Run: headless pygame with SDL's dummy video driver; simulated clock (each Clock.tick advances the game by its frame time, no real sleeping); random seed 0; keys injected as events and as key.get_pressed() state; no mouse input.
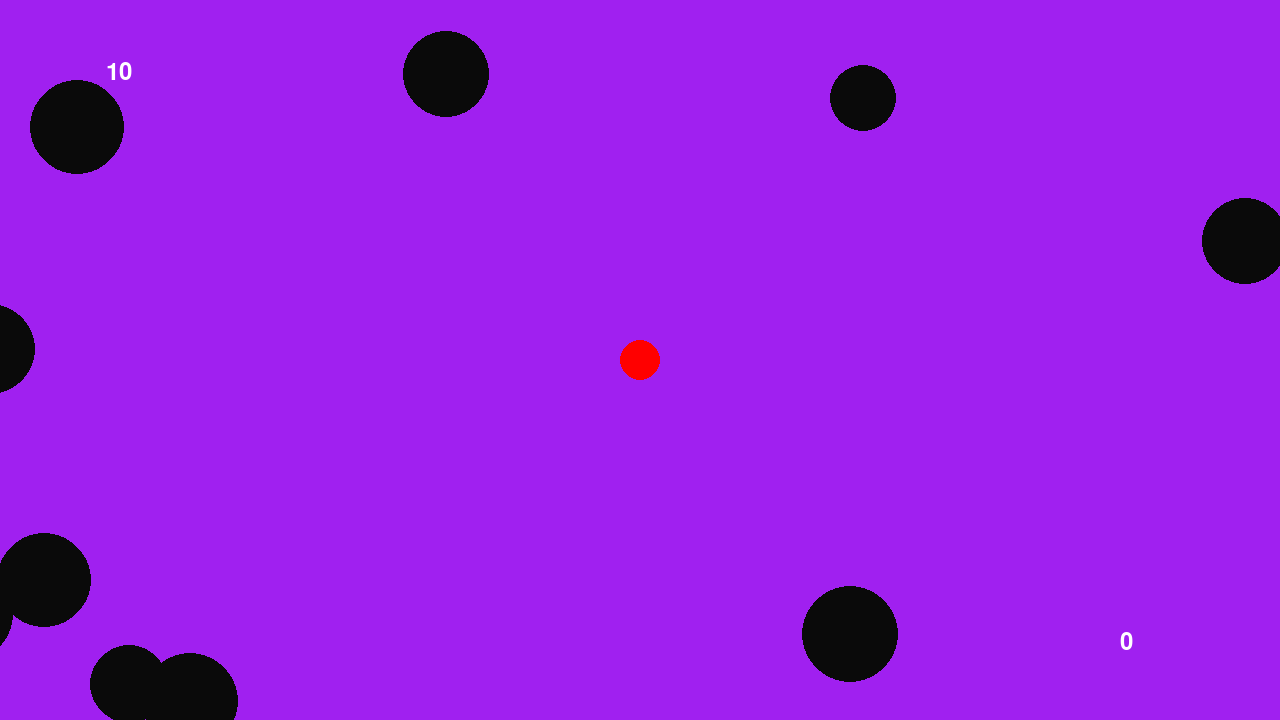
Frame 1 of 4 · flips 1–60 · no input
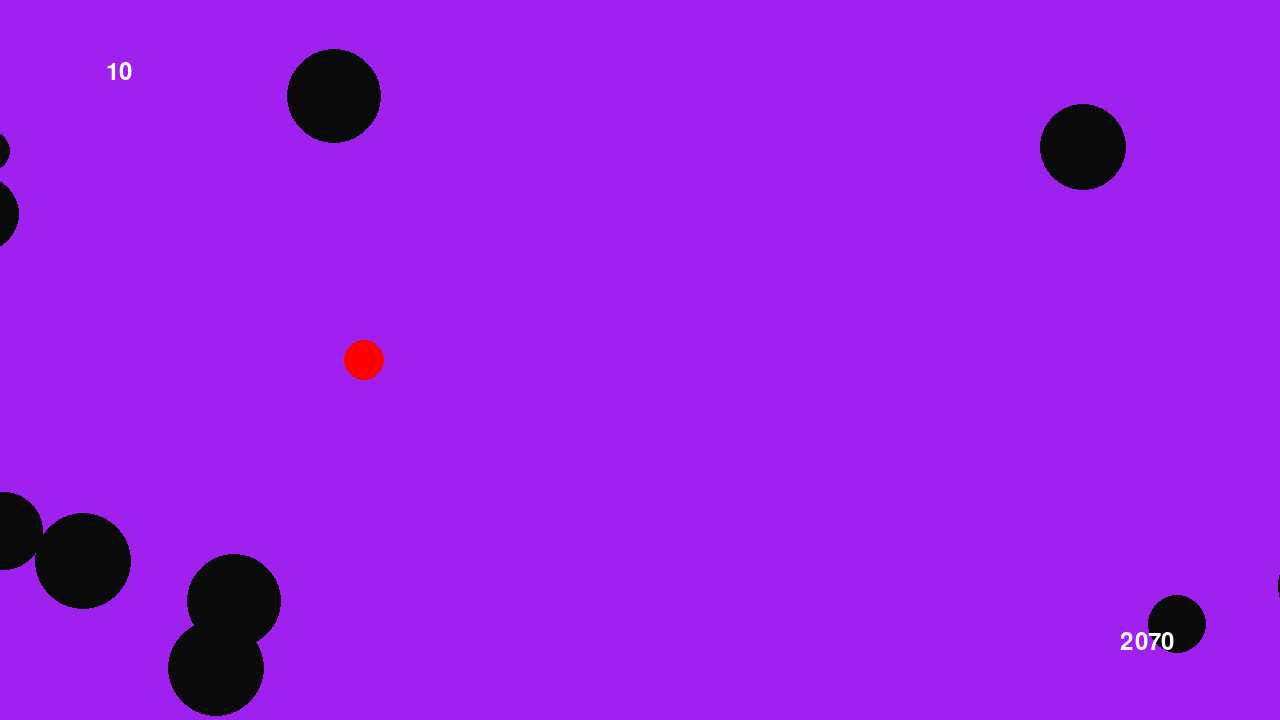
Frame 2 of 4 · flips 61–180 · tapped SPACE, RETURN · held RIGHT (→), D
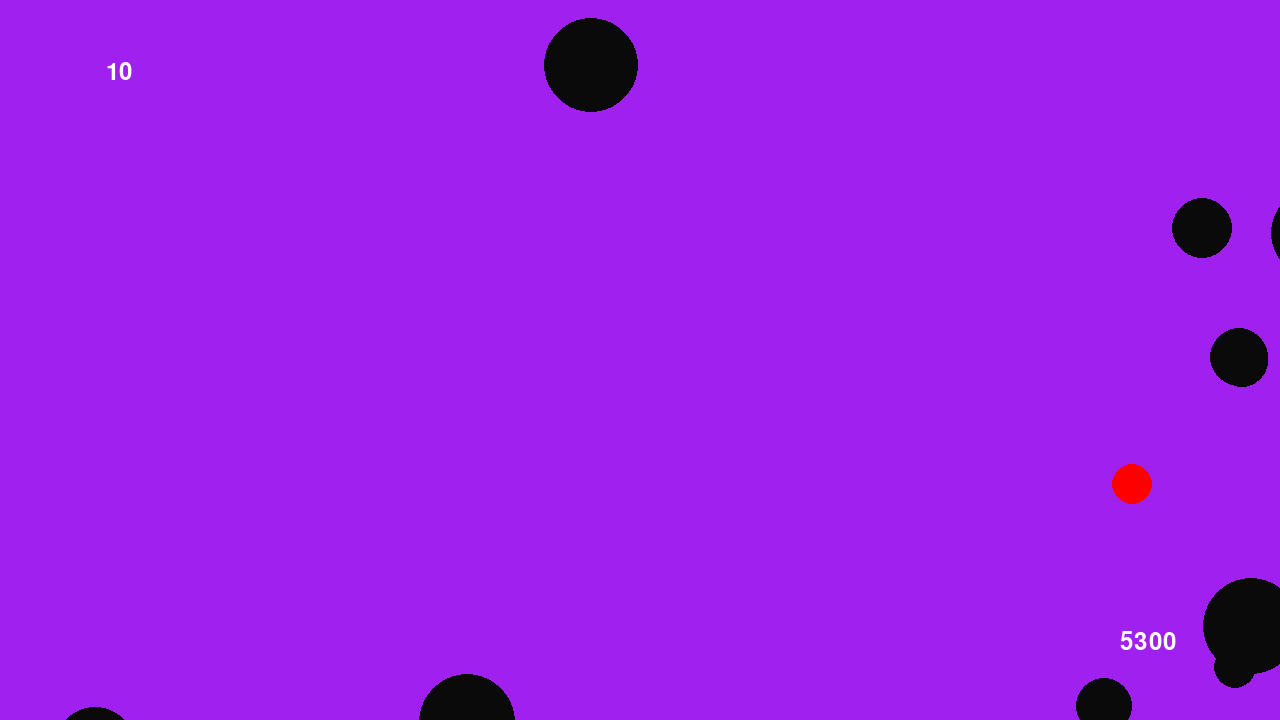
Frame 3 of 4 · flips 181–300 · held DOWN (↓), S
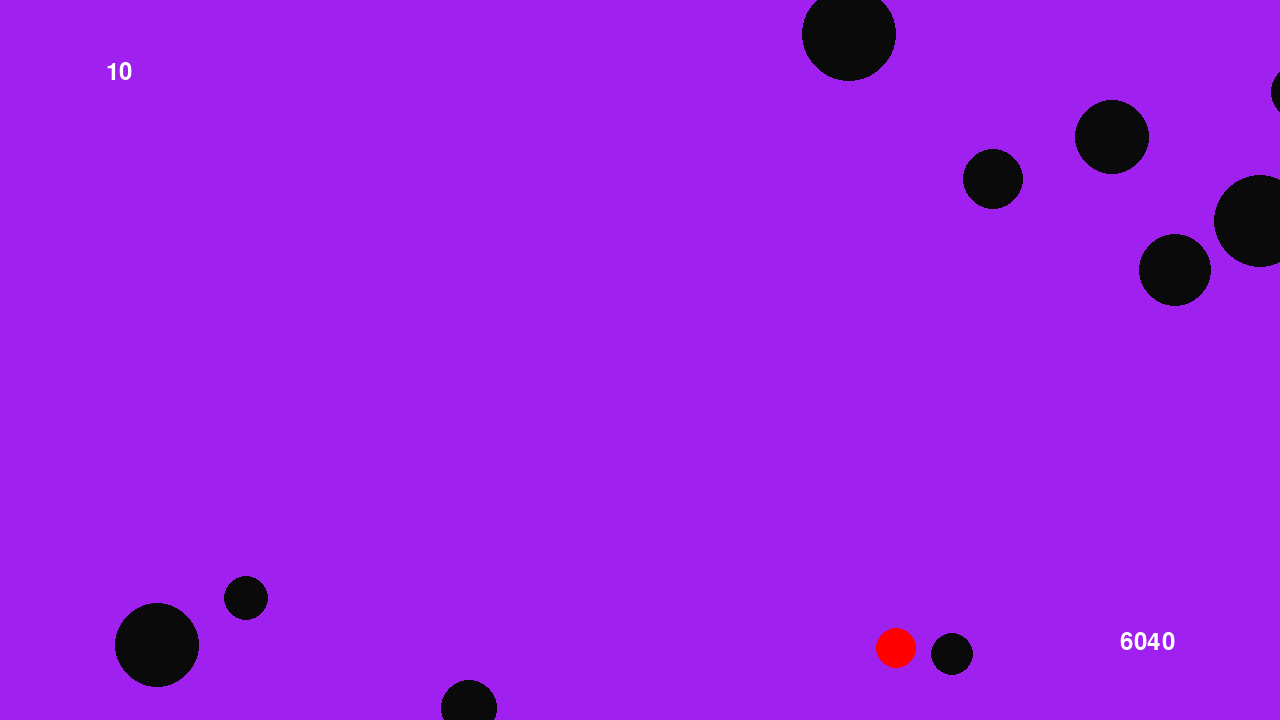
Frame 4 of 4 · flips 301–420 · held LEFT (←), A, UP (↑), W

The pygame program that drew these frames:

# -*- coding: utf-8 -*-
"""
Created on Thu Nov  2 19:07:33 2023

@author: teodo
"""

import pygame
import random
import time

screenie=(1280, 720)
YN=[True,False]

class meteorite():
    meteorites=[]
    score=[]
    
    def __init__(self):
        self.radius=random.randint(20,50)
        self.speed_x=random.randint(1,150)
        negative_x=random.choice(YN)
        self.speed_y=random.randint(1,150)
        negative_y=random.choice(YN)
        if self.speed_x > self.speed_y:
            if negative_x:
                self.x_pos=screenie[0]+self.radius
                self.y_pos=random.randint(0+self.radius,screenie[1]-self.radius)
            else:
                self.x_pos=0-self.radius
                self.y_pos=random.randint(0+self.radius,screenie[1]-self.radius)
        else:
            if negative_y:
                self.y_pos=screenie[1]+self.radius
                self.x_pos=random.randint(0+self.radius,screenie[0]-self.radius)
            else:
                self.y_pos=0-self.radius
                self.x_pos=random.randint(0+self.radius,screenie[0]-self.radius)
        if negative_x==True:
            self.speed_x=self.speed_x*(-1)
        if negative_y==True:
            self.speed_y=self.speed_y*(-1)
        self.pos=pygame.Vector2(self.x_pos,self.y_pos)
        self.point=self.radius*10
        if self.point<0:
            self.point = self.point*(-1)
        self.speed=[self.speed_x,self.speed_y]
        #self.speed=[0,0]
        self.color=[10,10,10]
        self.index=len(self.meteorites)
        self.meteorites.append(self)
        self.In_contanct_with_player=False
        self.x_hitbox=[self.pos.x-self.radius,self.pos.x+self.radius]
        self.y_hitbox=[self.pos.y-self.radius,self.pos.y+self.radius]
        
    
    def updata_data(self):
        self.x_hitbox=[self.pos.x-self.radius,self.pos.x+self.radius]
        self.y_hitbox=[self.pos.y-self.radius,self.pos.y+self.radius]
        if self.x_hitbox[1]<0:
            self.self_destruct()
        elif self.x_hitbox[0]>screenie[0]:
            self.self_destruct()
        if self.y_hitbox[1]<0:
            self.self_destruct()
        elif self.y_hitbox[0]>screenie[1]:
            self.self_destruct()
            
    def hit(self):
        index=0
        for each in self.meteorites:
            if each == self:
                self.meteorites.pop(index)
            else:
                index+=1
        self.score.append(self.point)
        summ=0
        for each in self.score:
            summ+=each
        #print(summ)
        del(self)
        
    def distance_player(self,player_pos,player_radius):
        #We doing triangles, not
        distance_x=self.pos.x-player_pos.x
        distance_y=self.pos.y-player_pos.y
        covered=self.radius+player_radius
        X=False
        Y=False
        if covered*(-1)<distance_x<covered or covered*(-1)>distance_x>covered:
            X=True
        if covered*(-1)<distance_y<covered or covered*(-1)>distance_y>covered:
            Y=True
        if X and Y:
            self.hit()
    
    def self_destruct(self):
        index=0
        for each in self.meteorites:
            if each == self:
                self.meteorites.pop(index)
            else:
                index+=1
        #self.meteorites.pop(index)
        del(self)
    



# pygame setup
pygame.init()
screen = pygame.display.set_mode(screenie)
clock = pygame.time.Clock()
running = True
dt = 0
latest_met=0
how_many_mets=10
points=sum(meteorite.score)



player_pos = pygame.Vector2(screen.get_width() / 2, screen.get_height() / 2)
print(screen.get_width())
print(screen.get_height())
x_places=[0,screen.get_width()]
y_places=[0,screen.get_height()]

#If circle
radius=20
player_x_hitbox=[None,None]
player_y_hitbox=[None,None]

player_speed=[0,0]

while running:
    current_time=time.time()
    points=sum(meteorite.score)
    font = pygame.font.Font(None, 36)
    text = font.render(f"{points}", True, (255, 255, 255))
    mets= font.render(f"{how_many_mets}", True, (255, 255, 255))
    # poll for events
    # pygame.QUIT event means the user clicked X to close your window
    for event in pygame.event.get():
        if event.type == pygame.QUIT:
            running = False
    
    
    while len(meteorite.meteorites)<how_many_mets:
        new_met=meteorite()
    # fill the screen with a color to wipe away anything from last frame
    screen.fill("purple")

    pygame.draw.circle(screen, "red", (player_pos.x,player_pos.y), radius)
    
    pygame.draw.circle(screen, "red", (player_pos.x+screenie[0],player_pos.y), radius)
    pygame.draw.circle(screen, "red", (player_pos.x-screenie[0],player_pos.y), radius)
    pygame.draw.circle(screen, "red", (player_pos.x,player_pos.y+screenie[1]), radius)
    pygame.draw.circle(screen, "red", (player_pos.x,player_pos.y-screenie[1]), radius)
    
    
    for meteoritt in meteorite.meteorites:
        pygame.draw.circle(screen, meteoritt.color,meteoritt.pos , meteoritt.radius)
    
    screen.blit(text,(screenie[0]-screenie[0]/8,screenie[1]-screenie[1]/8))
    screen.blit(mets,(0+screenie[0]/12,0+screenie[1]/12))
    
    player_x_hitbox[0]=(player_pos.x)-radius
    player_x_hitbox[1]=(player_pos.x)+radius
    player_y_hitbox[0]=(player_pos.y)-radius
    player_y_hitbox[1]=(player_pos.y)+radius
    
    
    #Hitbox checks
    if player_x_hitbox[0]<x_places[0]:
        player_pos.x=player_pos.x+screenie[0]
    elif player_x_hitbox[1]>x_places[1]:
        player_pos.x=player_pos.x-screenie[0]
        #player_speed[0]=player_speed[0]*(-1)
    if player_y_hitbox[0]<y_places[0]:
        player_pos.y=player_pos.y+screenie[1]
    elif player_y_hitbox[1]>y_places[1]:
        player_pos.y=player_pos.y-screenie[1]
        #player_speed[1]=player_speed[1]*(-1)
        
    for meteoritt in meteorite.meteorites:
        meteoritt.distance_player(player_pos,radius)
    
    
    
    
    keys = pygame.key.get_pressed()
    if keys[pygame.K_w]:
        player_speed[1] -= 20
    if keys[pygame.K_s]:
        player_speed[1] += 20
    if keys[pygame.K_a]:
        player_speed[0] -= 20
    if keys[pygame.K_d]:
        player_speed[0] += 20
    
    if keys[pygame.K_m]:
        player_pos= pygame.Vector2(screen.get_width() / 2, screen.get_height() / 2)
    if keys[pygame.K_SPACE]:
        player_speed[0]=player_speed[0]*0.9
        player_speed[1]=player_speed[1]*0.9
    if keys[pygame.K_PLUS]:
        if current_time-latest_met>=0.2:
            #Newest_met=meteorite()
            how_many_mets+=1
            print(how_many_mets)
            latest_met=time.time()
    if keys[pygame.K_MINUS]:
        if len(meteorite.meteorites)>0:
            if current_time-latest_met>=0.2:
                how_many_mets-=1
                doomed=random.choice(meteorite.meteorites)
                doomed.self_destruct()
                latest_met=time.time()
            
            
    
    
    
        
    
    player_pos.x += player_speed[0]*dt
    player_pos.y += player_speed[1]*dt
    for meteoritt in meteorite.meteorites:
        meteoritt.pos.x += meteoritt.speed[0]*dt
        meteoritt.pos.y += meteoritt.speed[1]*dt
        meteoritt.updata_data()
    
    
    #print(player_pos)
    #print(player_x_hitbox,player_y_hitbox)
    # flip() the display to put your work on screen
    pygame.display.flip()

    # limits FPS to 60
    # dt is delta time in seconds since last frame, used for framerate-
    # independent physics.
    dt = clock.tick(60) / 1000

pygame.quit()
